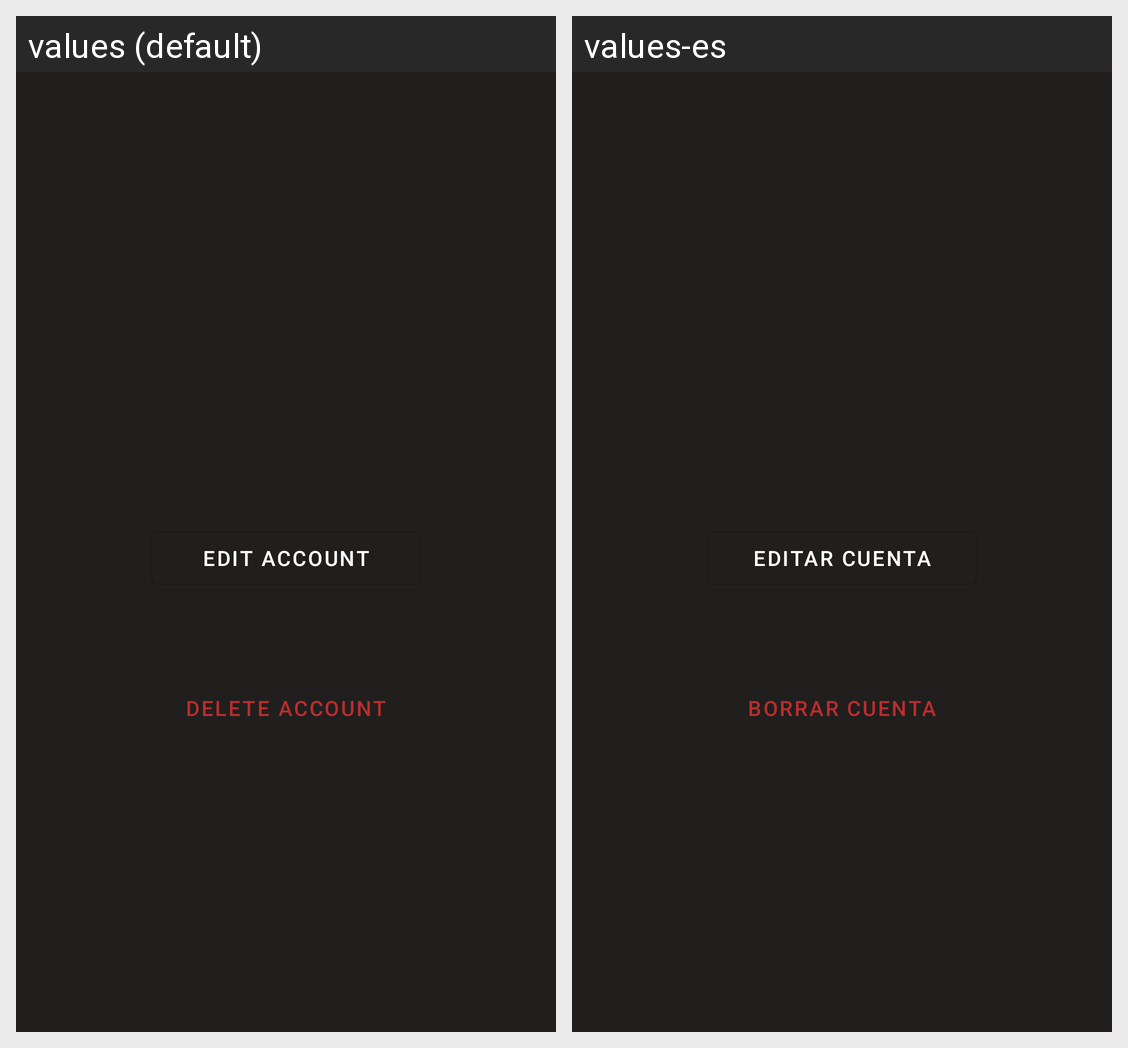

Here is an Android app screen in its default locale and in the app's own translations. Write out the translated-string differences for the strings that appear on this screen.
Android screen res/layout/activity_profile.xml rendered under 2 locales, left to right: values (default), values-es. Device: Nexus 5 (rendered at 1080×1920; each locale shown at half size, 540×960, under a caption strip naming it); theme AppTheme.NoActionBar.
Strings drawn on this screen, with the default value and each locale's value (text and hints the layout hard-codes, and strings that could not be matched under every locale, appear in the picture but are not listed):

btn_edit_account
  values: Edit account
  values-es: Editar cuenta

btnDeleteAccount
  values: Delete Account
  values-es: Borrar cuenta
